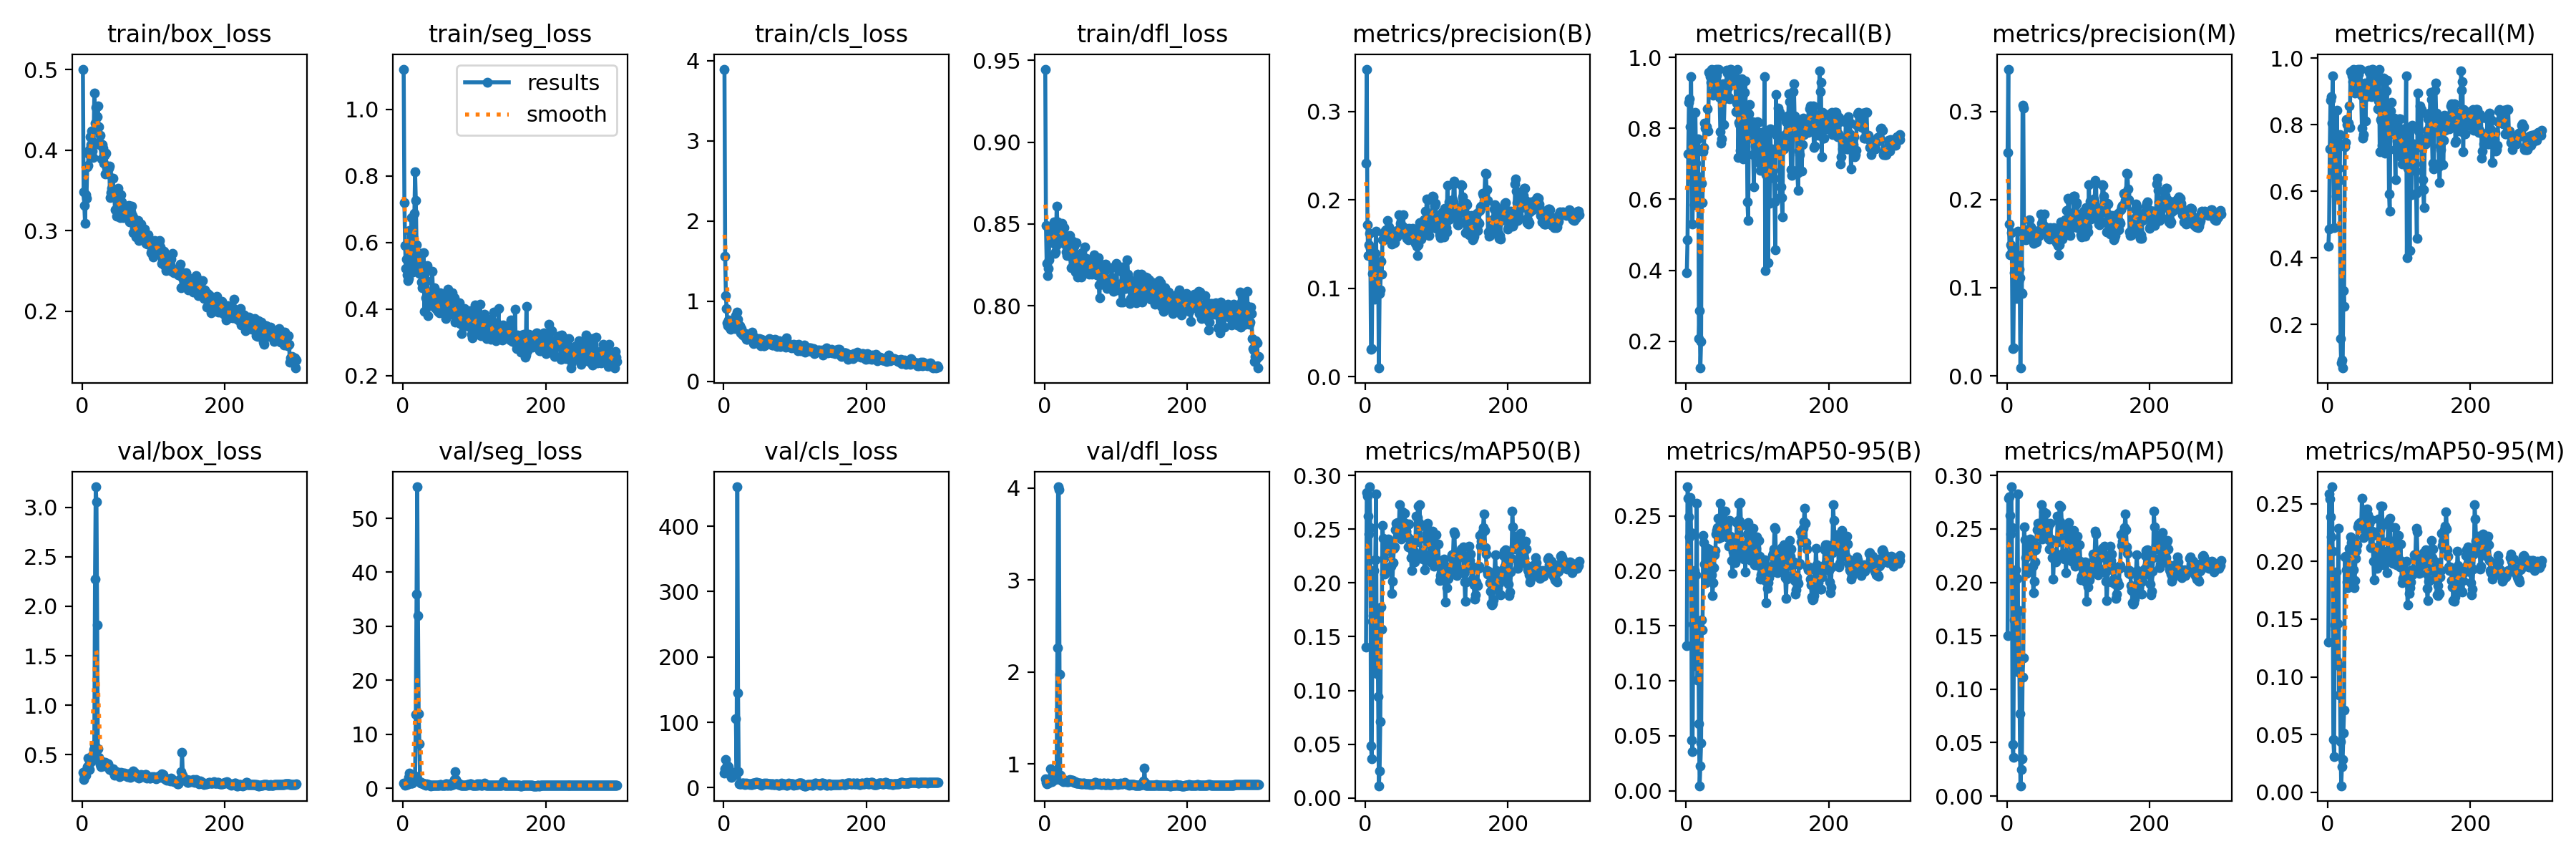

Data behind this chart, as committed beside it:
epoch, time, train/box_loss, train/seg_loss, train/cls_loss, train/dfl_loss, metrics/precision(B), metrics/recall(B), metrics/mAP50(B), metrics/mAP50-95(B), metrics/precision(M), metrics/recall(M), metrics/mAP50(M), metrics/mAP50-95(M), val/box_loss, val/seg_loss, val/cls_loss, val/dfl_loss, lr/pg0, lr/pg1, lr/pg2
1, 3.013, 0.5004, 1.121, 3.895, 0.9447, 0.2413, 0.3937, 0.1405, 0.1322, 0.2535, 0.4354, 0.1504, 0.1302, 0.3184, 0.955, 22.72, 0.8406, 4.545e-05, 4.545e-05, 4.545e-05
2, 6.503, 0.3481, 0.721, 1.558, 0.8493, 0.3481, 0.4854, 0.2839, 0.2763, 0.3481, 0.4854, 0.2785, 0.2583, 0.2484, 0.8125, 28.48, 0.7977, 9.99873e-05, 9.99873e-05, 9.99873e-05
3, 9.579, 0.3314, 0.5902, 1.073, 0.826, 0.172, 0.7271, 0.2805, 0.2661, 0.172, 0.7271, 0.2801, 0.2541, 0.2826, 0.5924, 42.91, 0.788, 0.0001545, 0.0001545, 0.0001545
4, 12.35, 0.3088, 0.5223, 0.9069, 0.8184, 0.1374, 0.8729, 0.2624, 0.2489, 0.1374, 0.8729, 0.2625, 0.2384, 0.3155, 0.6216, inf, 0.7905, 0.000209, 0.000209, 0.000209
5, 15.11, 0.345, 0.5501, 0.727, 0.823, 0.149, 0.8833, 0.2453, 0.2306, 0.149, 0.8833, 0.2453, 0.2215, 0.289, 0.6543, 34.19, 0.7951, 0.0002635, 0.0002635, 0.0002635
6, 17.96, 0.3405, 0.5023, 0.6986, 0.828, 0.1621, 0.8042, 0.2894, 0.2663, 0.1621, 0.8042, 0.2894, 0.2647, 0.3503, 0.6146, 31.09, 0.7994, 0.0003179, 0.0003179, 0.0003179
7, 20.82, 0.3796, 0.4865, 0.7688, 0.8465, 0.1456, 0.9458, 0.2513, 0.2348, 0.1456, 0.9458, 0.2513, 0.2091, 0.376, 0.9524, 31.74, 0.8162, 0.0003723, 0.0003723, 0.0003723
8, 23.62, 0.3813, 0.4911, 0.7172, 0.8405, 0.03104, 0.6958, 0.04871, 0.04637, 0.03104, 0.6958, 0.04851, 0.04561, 0.4668, 2.039, inf, 0.9464, 0.0004267, 0.0004267, 0.0004267
9, 26.43, 0.3953, 0.6354, 0.6699, 0.8469, 0.03202, 0.5312, 0.03656, 0.03565, 0.03189, 0.4896, 0.03632, 0.03111, 0.3918, 2.804, inf, 0.8244, 0.0004809, 0.0004809, 0.0004809
10, 29.27, 0.4005, 0.541, 0.6495, 0.8412, 0.1169, 0.7167, 0.1645, 0.1512, 0.1169, 0.7167, 0.1645, 0.1453, 0.3463, 1.155, 19.57, 0.8089, 0.0005351, 0.0005351, 0.0005351
11, 32.08, 0.4163, 0.5427, 0.7561, 0.8384, 0.1161, 0.7396, 0.1694, 0.1522, 0.1161, 0.7396, 0.1658, 0.141, 0.4363, 0.9064, 15.65, 0.8353, 0.0005892, 0.0005892, 0.0005892
12, 34.88, 0.4064, 0.6752, 0.6956, 0.844, 0.1384, 0.5854, 0.2116, 0.2006, 0.1384, 0.5854, 0.2116, 0.1908, 0.4264, 0.9006, 23.51, 0.8353, 0.0006433, 0.0006433, 0.0006433
13, 37.69, 0.4238, 0.5315, 0.7525, 0.8511, 0.08813, 0.844, 0.1231, 0.1139, 0.08813, 0.844, 0.1231, 0.114, 0.4354, 0.9374, inf, 0.8429, 0.0006972, 0.0006972, 0.0006972
14, 40.55, 0.3991, 0.5123, 0.6766, 0.832, 0.1396, 0.7021, 0.2216, 0.1965, 0.1313, 0.6396, 0.2036, 0.1461, 0.4933, 2.343, 23.63, 0.8484, 0.000751, 0.000751, 0.000751
15, 43.38, 0.3904, 0.6132, 0.7298, 0.8328, 0.1644, 0.6683, 0.2828, 0.2617, 0.1644, 0.6683, 0.2828, 0.2289, 0.4514, 1.23, 19.06, 0.8323, 0.0008047, 0.0008047, 0.0008047
16, 46.25, 0.4097, 0.6885, 0.656, 0.8368, 0.1071, 0.6333, 0.116, 0.101, 0.1071, 0.6333, 0.1159, 0.08396, 0.5518, 1.994, inf, 0.8671, 0.0008583, 0.0008583, 0.0008583
17, 49.08, 0.4706, 0.8132, 0.8229, 0.861, 0.1208, 0.7708, 0.1733, 0.1485, 0.1208, 0.7708, 0.1733, 0.1088, 0.5999, 2.326, 105.8, 0.8984, 0.0009027, 0.0009027, 0.0009027
18, 51.86, 0.4336, 0.7259, 0.7302, 0.8515, 0.1237, 0.2083, 0.09449, 0.06106, 0.1109, 0.1562, 0.077, 0.044, 2.278, 13.72, 23.55, 2.267, 0.0009019, 0.0009019, 0.0009019
19, 54.65, 0.453, 0.5922, 0.8643, 0.8452, 0.00983, 0.2875, 0.01145, 0.00465, 0.0088, 0.08333, 0.0097, 0.00562, 3.209, 35.92, 460.4, 4.014, 0.000901, 0.000901, 0.000901
20, 57.48, 0.4541, 0.5558, 0.774, 0.8439, 0.09433, 0.125, 0.02498, 0.02281, 0.09418, 0.09375, 0.02488, 0.02204, 3.054, 55.84, 145.5, 3.985, 0.0009001, 0.0009001, 0.0009001
21, 60.32, 0.4417, 0.5488, 0.7033, 0.8393, 0.09834, 0.2, 0.07106, 0.04317, 0.09341, 0.06875, 0.03478, 0.02858, 1.808, 32, 24.59, 1.98, 0.0008992, 0.0008992, 0.0008992
22, 63.07, 0.4548, 0.5585, 0.6843, 0.8484, 0.131, 0.6458, 0.1775, 0.1551, 0.3069, 0.3015, 0.1114, 0.0511, 0.5592, 13.75, 6.137, 0.8819, 0.0008982, 0.0008982, 0.0008982
23, 65.93, 0.4287, 0.5081, 0.6979, 0.8394, 0.1163, 0.5917, 0.1572, 0.1462, 0.3038, 0.2539, 0.1296, 0.07104, 0.4737, 8.291, 5.772, 0.8276, 0.0008971, 0.0008971, 0.0008971
24, 68.71, 0.4064, 0.5277, 0.6009, 0.8505, 0.1549, 0.7333, 0.2538, 0.2322, 0.1549, 0.7333, 0.2516, 0.2038, 0.4492, 1.16, 6.324, 0.8256, 0.000896, 0.000896, 0.000896
25, 71.5, 0.4187, 0.5678, 0.6627, 0.8465, 0.1621, 0.7471, 0.2416, 0.2256, 0.1621, 0.7471, 0.2399, 0.2043, 0.3965, 0.9123, 5.41, 0.8194, 0.0008949, 0.0008949, 0.0008949
26, 74.33, 0.4078, 0.4821, 0.5936, 0.8428, 0.1547, 0.8144, 0.2231, 0.2062, 0.1547, 0.8144, 0.2231, 0.1925, 0.3791, 0.8741, 7, 0.81, 0.0008937, 0.0008937, 0.0008937
27, 77.2, 0.3892, 0.464, 0.5813, 0.8478, 0.1562, 0.8011, 0.2084, 0.1941, 0.1562, 0.8011, 0.2081, 0.1824, 0.415, 0.9019, 7.16, 0.8263, 0.0008924, 0.0008924, 0.0008924
28, 80.03, 0.4067, 0.4855, 0.6042, 0.8378, 0.1658, 0.8042, 0.2125, 0.189, 0.1658, 0.8042, 0.2125, 0.177, 0.4322, 0.8791, 6.234, 0.8271, 0.0008911, 0.0008911, 0.0008911
29, 82.9, 0.4022, 0.5704, 0.5688, 0.8384, 0.1659, 0.8052, 0.2308, 0.2032, 0.1659, 0.8052, 0.2306, 0.1886, 0.3979, 0.8147, 7.068, 0.8225, 0.0008898, 0.0008898, 0.0008898
30, 85.68, 0.3834, 0.394, 0.5586, 0.8328, 0.1658, 0.8551, 0.2383, 0.2206, 0.1658, 0.8551, 0.2383, 0.2112, 0.3849, 0.6909, 4.903, 0.8115, 0.0008884, 0.0008884, 0.0008884
31, 88.49, 0.3936, 0.5128, 0.5981, 0.8306, 0.177, 0.7917, 0.2352, 0.2146, 0.177, 0.7917, 0.2352, 0.2087, 0.402, 0.6364, 6.271, 0.8176, 0.000887, 0.000887, 0.000887
32, 91.26, 0.3701, 0.4339, 0.5256, 0.8346, 0.1674, 0.9585, 0.2406, 0.2197, 0.1674, 0.9585, 0.2406, 0.221, 0.4249, 0.5437, 7.003, 0.8109, 0.0008855, 0.0008855, 0.0008855
33, 94.08, 0.3957, 0.4862, 0.5221, 0.8414, 0.1693, 0.9563, 0.24, 0.2172, 0.1693, 0.9563, 0.2378, 0.2164, 0.41, 0.7964, 6.255, 0.8121, 0.000884, 0.000884, 0.000884
34, 96.87, 0.3782, 0.5311, 0.5624, 0.8328, 0.1602, 0.9458, 0.2303, 0.2107, 0.1602, 0.9458, 0.2303, 0.2068, 0.4078, 0.6571, 6.392, 0.8266, 0.0008824, 0.0008824, 0.0008824
35, 99.66, 0.3757, 0.3806, 0.5615, 0.8428, 0.1663, 0.9292, 0.2298, 0.2061, 0.1663, 0.9292, 0.229, 0.2063, 0.4043, 0.7134, 5.352, 0.8282, 0.0008808, 0.0008808, 0.0008808
36, 102.4, 0.3705, 0.4516, 0.5602, 0.8303, 0.1609, 0.9667, 0.2154, 0.1965, 0.1609, 0.9667, 0.2154, 0.1928, 0.4057, 0.6761, 6.434, 0.8216, 0.0008791, 0.0008791, 0.0008791
37, 105.2, 0.3778, 0.4244, 0.562, 0.8232, 0.1504, 0.9439, 0.1902, 0.1772, 0.1504, 0.9439, 0.1902, 0.177, 0.3756, 0.5791, 5.113, 0.8134, 0.0008774, 0.0008774, 0.0008774
38, 108, 0.3804, 0.4267, 0.5226, 0.836, 0.162, 0.8938, 0.2015, 0.1893, 0.162, 0.8938, 0.2009, 0.1833, 0.3497, 0.4982, 5.597, 0.8215, 0.0008756, 0.0008756, 0.0008756
39, 110.8, 0.3407, 0.4114, 0.5671, 0.8395, 0.159, 0.9042, 0.2188, 0.2026, 0.159, 0.9042, 0.2188, 0.2028, 0.3583, 0.4748, 5.126, 0.8218, 0.0008738, 0.0008738, 0.0008738
40, 113.5, 0.3471, 0.4391, 0.6118, 0.8365, 0.1583, 0.9042, 0.2325, 0.2146, 0.1583, 0.9042, 0.2304, 0.2092, 0.3536, 0.5936, 5.346, 0.8114, 0.000872, 0.000872, 0.000872
41, 116.3, 0.3525, 0.5142, 0.5263, 0.8365, 0.1521, 0.953, 0.2336, 0.2185, 0.1521, 0.953, 0.2336, 0.2145, 0.3394, 0.5624, 6.536, 0.8018, 0.0008701, 0.0008701, 0.0008701
42, 119.1, 0.3444, 0.4531, 0.4736, 0.8238, 0.1571, 0.9667, 0.2494, 0.2336, 0.1571, 0.9667, 0.2494, 0.2297, 0.337, 0.4964, 7.376, 0.8023, 0.0008682, 0.0008682, 0.0008682
43, 121.9, 0.3651, 0.4414, 0.5513, 0.8207, 0.1583, 0.95, 0.2555, 0.2366, 0.1583, 0.95, 0.2555, 0.2323, 0.3535, 0.5051, 6.174, 0.8063, 0.0008662, 0.0008662, 0.0008662
44, 124.7, 0.3496, 0.4648, 0.5387, 0.8385, 0.1585, 0.9667, 0.2529, 0.2391, 0.1585, 0.9667, 0.2529, 0.2291, 0.3208, 0.5359, 6.159, 0.7955, 0.0008641, 0.0008641, 0.0008641
45, 127.6, 0.3447, 0.4259, 0.5147, 0.8218, 0.1632, 0.9042, 0.2561, 0.2475, 0.1632, 0.9042, 0.2552, 0.2338, 0.2893, 0.5555, 8.054, 0.7898, 0.0008621, 0.0008621, 0.0008621
46, 130.4, 0.3257, 0.4019, 0.5342, 0.8175, 0.166, 0.9667, 0.2441, 0.2292, 0.166, 0.9667, 0.2441, 0.229, 0.3308, 0.5402, 7.993, 0.7942, 0.00086, 0.00086, 0.00086
47, 133.3, 0.3415, 0.4012, 0.5213, 0.8199, 0.1837, 0.8875, 0.2495, 0.232, 0.1837, 0.8875, 0.2495, 0.2313, 0.3228, 0.5555, 7.727, 0.7966, 0.0008578, 0.0008578, 0.0008578
48, 136.1, 0.3177, 0.3975, 0.5131, 0.8275, 0.165, 0.7896, 0.2726, 0.2615, 0.165, 0.7896, 0.2724, 0.2551, 0.3266, 0.5199, 6.526, 0.796, 0.0008556, 0.0008556, 0.0008556
49, 139, 0.3435, 0.3921, 0.5271, 0.8246, 0.1733, 0.7583, 0.2448, 0.2311, 0.1733, 0.7583, 0.2446, 0.231, 0.3116, 0.4814, 5.697, 0.7911, 0.0008533, 0.0008533, 0.0008533
50, 141.8, 0.3525, 0.4182, 0.5301, 0.8287, 0.1694, 0.7708, 0.2411, 0.2308, 0.1694, 0.7708, 0.2404, 0.2205, 0.2993, 0.5223, 6.708, 0.7877, 0.0008511, 0.0008511, 0.0008511
51, 144.6, 0.3293, 0.389, 0.5231, 0.8174, 0.1621, 0.9042, 0.2503, 0.2382, 0.1621, 0.9042, 0.2503, 0.2285, 0.3117, 0.5204, 7.376, 0.793, 0.0008487, 0.0008487, 0.0008487
52, 147.5, 0.3329, 0.4489, 0.4483, 0.8324, 0.1707, 0.925, 0.2659, 0.2542, 0.1707, 0.925, 0.2659, 0.2449, 0.2773, 0.7239, 5.477, 0.7874, 0.0008463, 0.0008463, 0.0008463
53, 150.3, 0.3163, 0.399, 0.5215, 0.8244, 0.1832, 0.8103, 0.2506, 0.2376, 0.1832, 0.8103, 0.2506, 0.2285, 0.2868, 0.7362, 4.124, 0.7863, 0.0008439, 0.0008439, 0.0008439
54, 153.2, 0.3449, 0.395, 0.5061, 0.8295, 0.1687, 0.8833, 0.2549, 0.241, 0.1687, 0.8833, 0.2549, 0.2412, 0.3211, 0.6029, 6.028, 0.7929, 0.0008415, 0.0008415, 0.0008415
55, 156, 0.336, 0.4097, 0.5127, 0.8242, 0.1622, 0.925, 0.265, 0.2543, 0.1622, 0.925, 0.2643, 0.2454, 0.2953, 0.5202, 6.332, 0.7896, 0.000839, 0.000839, 0.000839
56, 158.8, 0.3217, 0.4124, 0.442, 0.8361, 0.1635, 0.9042, 0.2552, 0.2433, 0.1635, 0.9042, 0.2545, 0.2405, 0.2954, 0.4836, 6.232, 0.7847, 0.0008364, 0.0008364, 0.0008364
57, 161.6, 0.3159, 0.4303, 0.4468, 0.8208, 0.1589, 0.9628, 0.2479, 0.2384, 0.1589, 0.9628, 0.2479, 0.2339, 0.3123, 0.5165, 6.662, 0.7875, 0.0008338, 0.0008338, 0.0008338
58, 164.5, 0.3228, 0.4379, 0.4536, 0.8289, 0.1569, 0.9563, 0.2532, 0.2427, 0.1569, 0.9563, 0.2515, 0.2324, 0.2899, 0.5245, 5.74, 0.786, 0.0008312, 0.0008312, 0.0008312
59, 167.3, 0.3272, 0.3849, 0.4694, 0.8201, 0.1586, 0.9146, 0.2428, 0.2299, 0.1586, 0.9146, 0.2402, 0.2251, 0.3099, 0.5202, 6.333, 0.7833, 0.0008285, 0.0008285, 0.0008285
60, 170.1, 0.3221, 0.3711, 0.5008, 0.8211, 0.155, 0.888, 0.2333, 0.2224, 0.155, 0.888, 0.2309, 0.2118, 0.3029, 0.8403, 6.608, 0.7841, 0.0008258, 0.0008258, 0.0008258
... 240 more rows
